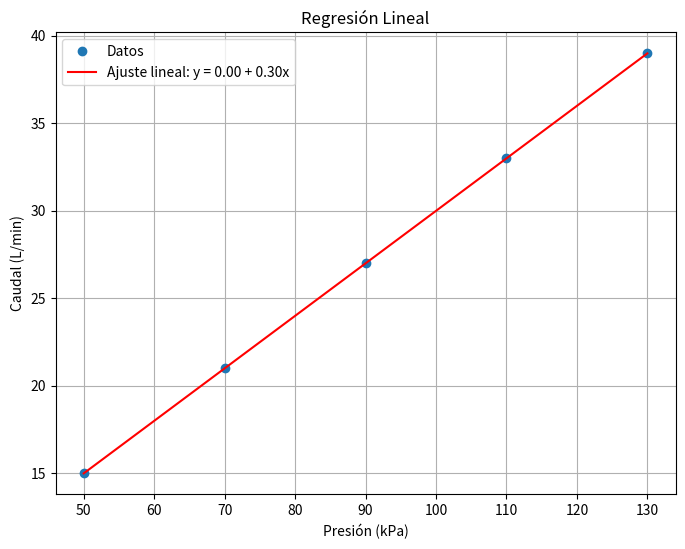

Python code for this plot:
import numpy as np
import matplotlib.pyplot as plt

# Datos del ejercicio
x = np.array([50, 70, 90, 110, 130])
y = np.array([15, 21, 27, 33, 39])

# Cálculo de los coeficientes
n = len(x)
sum_x = np.sum(x)
sum_y = np.sum(y)
sum_xy = np.sum(x * y)
sum_x2 = np.sum(x**2)

# Fórmulas de regresión lineal
b = (n * sum_xy - sum_x * sum_y) / (n * sum_x2 - sum_x**2)
a = (sum_y - b * sum_x) / n

print(f"Coeficientes de la regresión:")
print(f"a (intercepto) = {a:.4f}")
print(f"b (pendiente) = {b:.4f}")

# 🔹 Predicción en x = 100 kPa
x_eval = 100
y_eval = a + b * x_eval
print(f"Caudal estimado en x = {x_eval} kPa: {y_eval:.2f} L/min")

# Predicción usando el modelo
y_pred = a + b * x

# Gráfica
plt.figure(figsize=(8,6))
plt.plot(x, y, 'o', label='Datos')
plt.plot(x, y_pred, '-', label=f'Ajuste lineal: y = {a:.2f} + {b:.2f}x', color='red')
plt.xlabel('Presión (kPa)')
plt.ylabel('Caudal (L/min)')
plt.title('Regresión Lineal')
plt.legend()
plt.grid(True)
plt.savefig('regresion_lineal.png', dpi=300)
plt.show()
